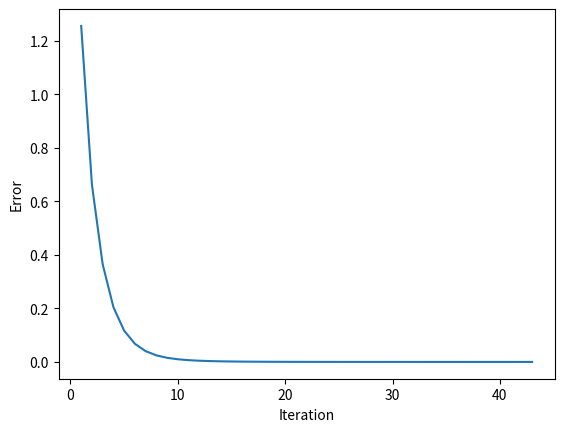

Reproduce this figure in Python.
import math
import random
import matplotlib.pyplot as plt

min_error = 1e-6
t_speed = 0.01


def func(x: float, a: int, b: int, d: float) -> float:
    return a * math.sin(b * x) + d


def f_output(weights: list[float], t: float, inputs_number: int, t_output: list[float], shift: int) -> float:
    output = 0
    for i in range(inputs_number):  # Столько значений будет подаваться на вход
        output += weights[i] * t_output[i + shift]  # Сдвиг для прогнозирования
    return output - t


def training(inputs_number: int, t_number: int, t_output: list[float]):
    weights = [random.uniform(-1, 1) for _ in range(inputs_number)]
    t = random.uniform(0.1, 1)
    data_for_drawing = ([], [])
    error = 1
    iteration = 0
    while error > min_error:
        error = 0
        iteration += 1
        for i in range(t_number - inputs_number):
            output_ = f_output(weights, t, inputs_number, t_output, i)
            # Изменение весовых коэффициентов
            for j in range(inputs_number):
                ideal_output = t_output[i + inputs_number]
                weights[j] -= t_speed * (output_ - ideal_output) * t_output[i + j]
            # Изменяем порог нейронной сети
            t += t_speed * (output_ - ideal_output)
            # Изменяем среднеквадратичную ошибку
            error += (output_ - ideal_output) ** 2
            error /= 2
        data_for_drawing[0].append(iteration)
        data_for_drawing[1].append(error)
    return weights, t, data_for_drawing


def main():
    a = 1
    b = 9
    d = 0.5
    inputs_number = 4
    t_number = 34
    test_number = 19
    step = 0.1
    t_output = [func(i * step, a, b, d) for i in range(t_number + inputs_number)]
    test_output = [func(i * step, a, b, d) for i in range(t_number, t_number + test_number)]

    training_weight, training_t, data_for_drawing = training(inputs_number, t_number, t_output)

    plt.plot(*data_for_drawing)
    plt.ylabel('Error')
    plt.xlabel('Iteration')
    plt.show()

    print('Результаты обучения:')
    print(f'Веса: {training_weight}, Предел: {training_t}')
    print('{:<25}{:<27}{}'.format('Эталонное значение', 'Текущее значение', 'Погрешность'))

    for i in range(t_number - inputs_number):
        output_ = f_output(training_weight, training_t, inputs_number, t_output, i)
        print(f'{t_output[i + inputs_number]:<25} {output_:<25} {(t_output[i + inputs_number] - output_)}')

    print('\n\nРезультаты тестирования:')
    for i in range(test_number - inputs_number):
        output_ = f_output(training_weight, training_t, inputs_number, test_output, i)
        print(f'{test_output[i + inputs_number]:<25} {output_:<25} {(test_output[i + inputs_number] - output_)}')


if __name__ == "__main__":
    main()

